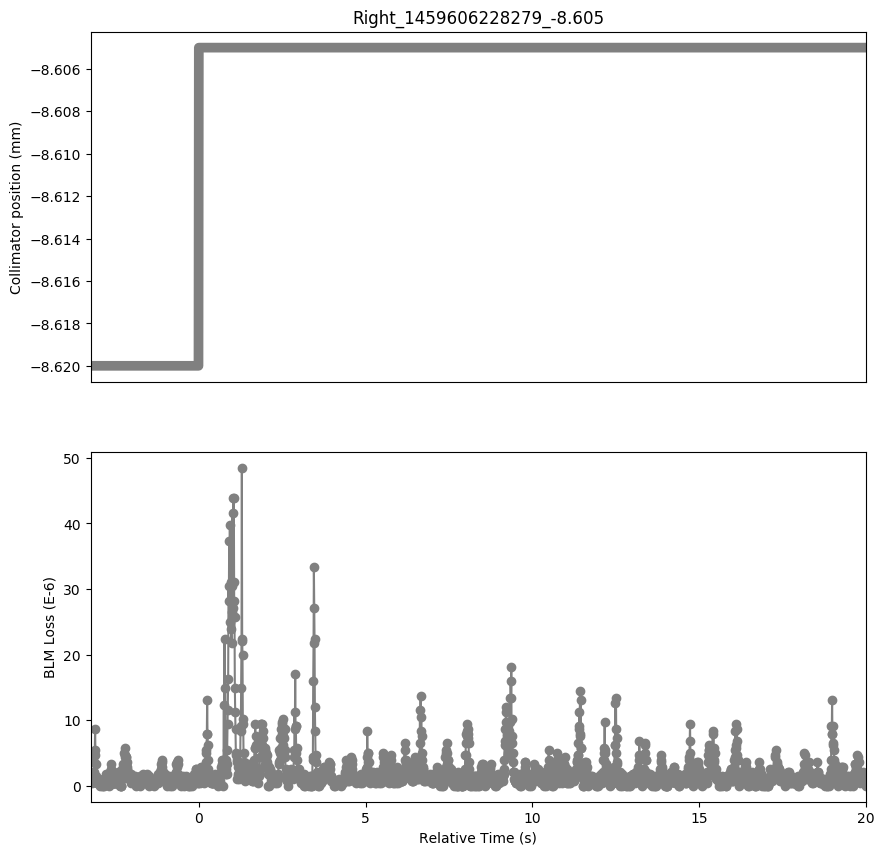

Data behind this chart, as committed beside it:
Timestamp, position, BLMTI.04R2.B1I10_TCLIA.4R2
1459606225040, -8.62, 1.0859999999999999e-06
1459606225050, -8.62, 2.1719999999999997e-06
1459606225060, -8.62, 1.0859999999999999e-06
1459606225070, -8.62, 1.4480000000000002e-06
1459606225080, -8.62, 1.81e-06
1459606225090, -8.62, 3.6200000000000004e-07
1459606225100, -8.62, 1.4480000000000002e-06
1459606225110, -8.62, 1.0859999999999999e-06
1459606225120, -8.62, 1.0859999999999999e-06
1459606225130, -8.62, 2.1719999999999997e-06
1459606225140, -8.62, 3.62e-06
1459606225150, -8.62, 5.0680000000000004e-06
1459606225160, -8.62, 5.43e-06
1459606225170, -8.62, 8.687999999999999e-06
1459606225180, -8.62, 4.706e-06
1459606225190, -8.62, 3.258e-06
1459606225200, -8.62, 1.0859999999999999e-06
1459606225210, -8.62, 1.4480000000000002e-06
1459606225220, -8.62, 7.240000000000001e-07
1459606225230, -8.62, 3.6200000000000004e-07
1459606225240, -8.62, 3.6200000000000004e-07
1459606225250, -8.62, 7.240000000000001e-07
1459606225260, -8.62, 1.0859999999999999e-06
1459606225270, -8.62, 3.6200000000000004e-07
1459606225280, -8.62, 3.6200000000000004e-07
1459606225290, -8.62, 3.6200000000000004e-07
1459606225300, -8.62, 7.240000000000001e-07
1459606225310, -8.62, 0.0
1459606225320, -8.62, 7.240000000000001e-07
1459606225330, -8.62, 7.240000000000001e-07
1459606225340, -8.62, 7.240000000000001e-07
1459606225350, -8.62, 7.240000000000001e-07
1459606225360, -8.62, 7.240000000000001e-07
1459606225370, -8.62, 0.0
1459606225380, -8.62, 7.240000000000001e-07
1459606225390, -8.62, 3.6200000000000004e-07
1459606225400, -8.62, 1.0859999999999999e-06
1459606225410, -8.62, 0.0
1459606225420, -8.62, 7.240000000000001e-07
1459606225430, -8.62, 3.6200000000000004e-07
1459606225440, -8.62, 7.240000000000001e-07
1459606225450, -8.62, 0.0
1459606225460, -8.62, 7.240000000000001e-07
1459606225470, -8.62, 7.240000000000001e-07
1459606225480, -8.62, 1.0859999999999999e-06
1459606225490, -8.62, 1.4480000000000002e-06
1459606225500, -8.62, 1.0859999999999999e-06
1459606225510, -8.62, 1.81e-06
1459606225520, -8.62, 1.0859999999999999e-06
1459606225530, -8.62, 1.0859999999999999e-06
1459606225540, -8.62, 7.240000000000001e-07
1459606225550, -8.62, 7.240000000000001e-07
1459606225560, -8.62, 3.6200000000000004e-07
1459606225570, -8.62, 7.240000000000001e-07
1459606225580, -8.62, 0.0
1459606225590, -8.62, 7.240000000000001e-07
1459606225600, -8.62, 1.0859999999999999e-06
1459606225610, -8.62, 1.81e-06
1459606225620, -8.62, 2.1719999999999997e-06
1459606225630, -8.62, 2.1719999999999997e-06
... 2,265 more rows
